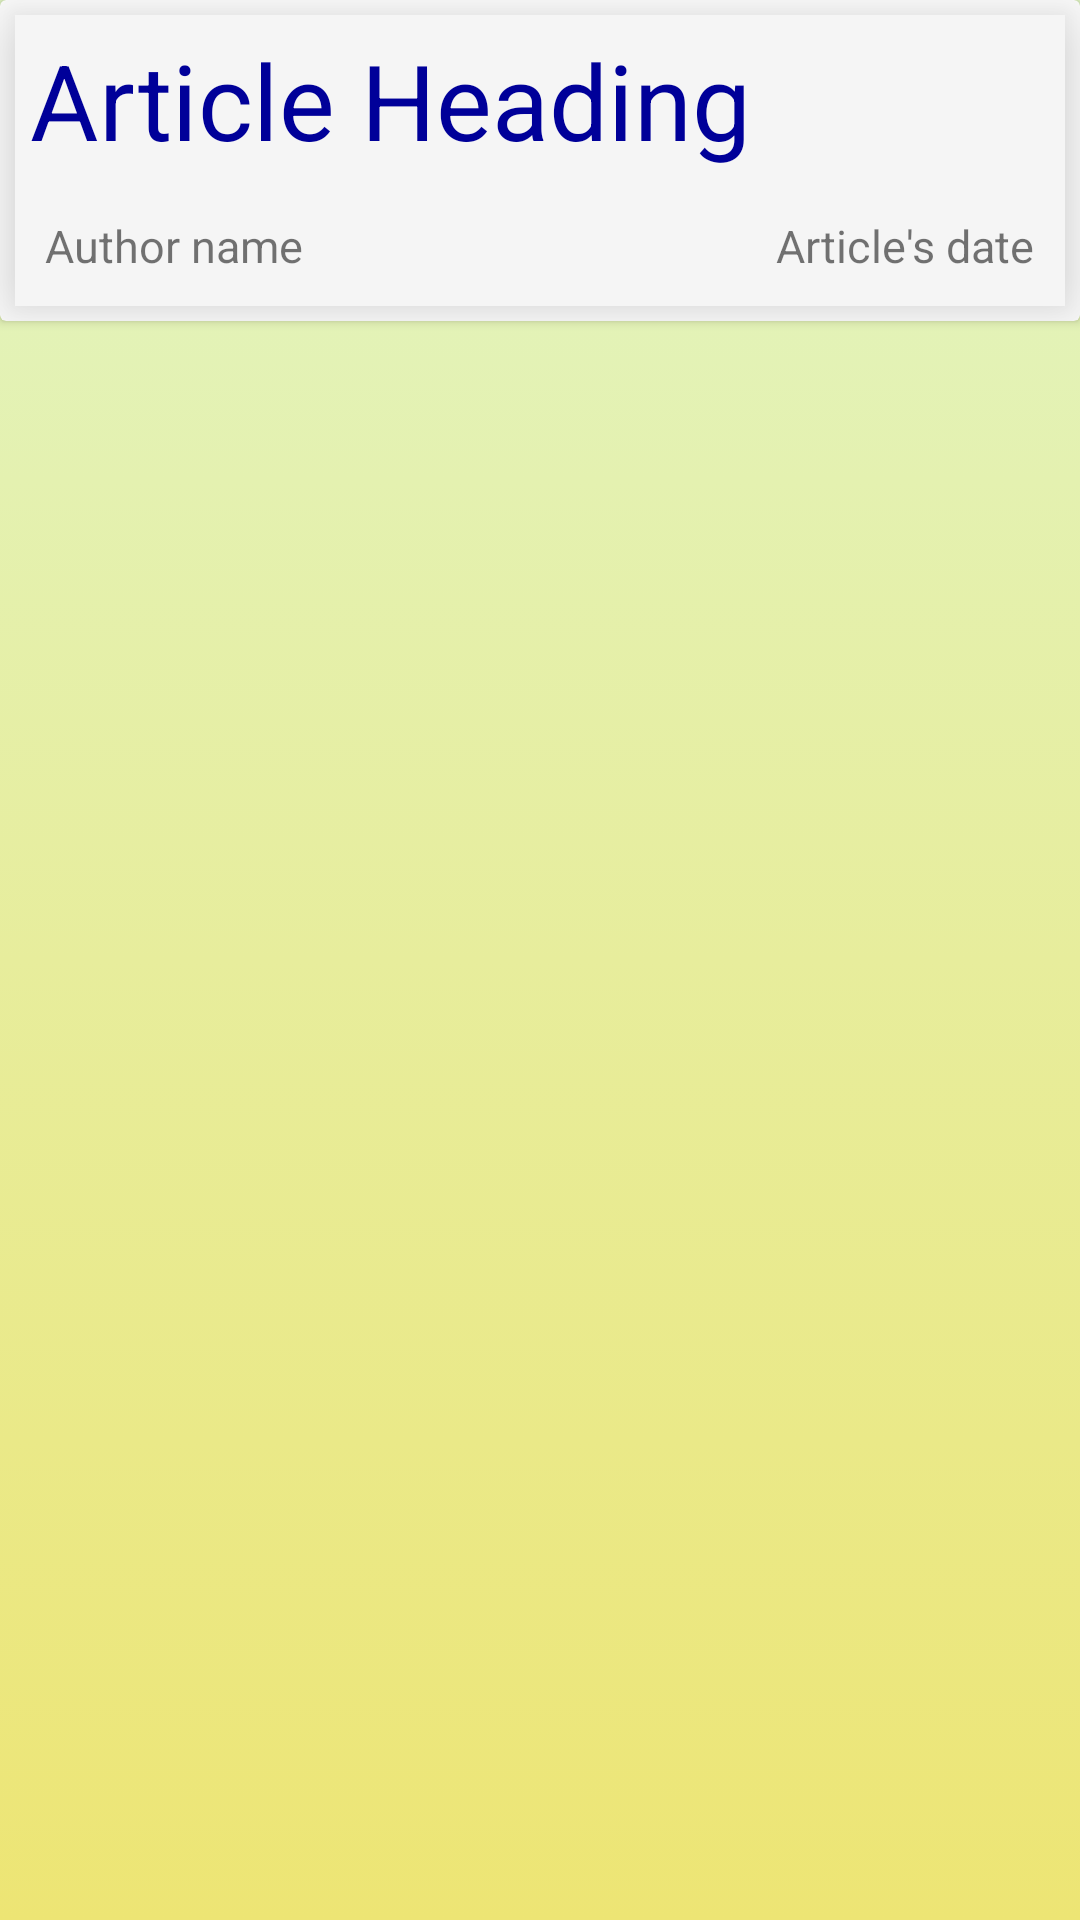

Produce the Android XML layout that renders to this screen, including the resource entries it uses.
<!-- AndroidManifest.xml: application theme AppTheme -->
<!-- res/layout/activity_articles_list_custom_row.xml -->
<?xml version="1.0" encoding="utf-8"?>
<RelativeLayout xmlns:android="http://schemas.android.com/apk/res/android"
    android:layout_width="match_parent"
    android:layout_height="match_parent"
    android:background="@drawable/gradient_background">

    <android.support.v7.widget.CardView
        android:id="@+id/list_view_card_view"
        android:layout_width="match_parent"
        android:layout_height="wrap_content"
        android:layout_alignParentTop="true"
        android:layout_alignParentStart="true">

        <RelativeLayout
            android:layout_width="match_parent"
            android:layout_height="wrap_content"
            android:layout_margin="5dp"
            android:elevation="15dp"
            android:background="@drawable/shadow">

            <TextView
                android:id="@+id/text_article_heading"
                android:layout_width="wrap_content"
                android:layout_height="wrap_content"
                android:layout_alignParentEnd="true"
                android:layout_alignParentStart="true"
                android:layout_margin="5dp"
                android:layout_marginBottom="10dp"
                android:gravity="start"
                android:textColor="@color/blue"
                android:text="Article Heading"
                android:textSize="35sp" />

            <TextView
                android:id="@+id/text_article_author_name"
                android:layout_width="wrap_content"
                android:layout_height="wrap_content"
                android:layout_alignParentStart="true"
                android:layout_below="@+id/text_article_heading"
                android:layout_margin="10dp"
                android:text="Author name"
                android:textSize="15sp" />

            <TextView
                android:id="@+id/text_article_card_date"
                android:layout_width="wrap_content"
                android:layout_height="wrap_content"
                android:layout_margin="10dp"
                android:layout_alignParentEnd="true"
                android:layout_below="@+id/text_article_heading"
                android:text="Article's date"
                android:textSize="15sp"/>

        </RelativeLayout>
    </android.support.v7.widget.CardView>

</RelativeLayout>
<!-- resources referenced by this layout -->
<resources>
  <color name="blue">#000099</color>
  <!-- drawable gradient_background (drawable) -->
  <?xml version="1.0" encoding="utf-8"?>
  <selector xmlns:android="http://schemas.android.com/apk/res/android">
  
      <item>
          <shape>
              <gradient
                  android:angle="90"
                  android:startColor="#EDE574"
                  android:endColor="#E1F5C4"
                  android:type="linear" />
              
          </shape>
      </item>
  </selector>
  <!-- drawable shadow (drawable) -->
  <?xml version="1.0" encoding="utf-8"?>
  <shape xmlns:android="http://schemas.android.com/apk/res/android"
      android:shape="rectangle">
      <solid android:color="#F5F5F5"/>
      <corners android:radius="0dp"/>
  
  </shape>
  
  
  <style name="AppTheme" parent="Theme.AppCompat.Light">
          
          <item name="colorPrimary">@color/colorPrimary</item>
          <item name="colorPrimaryDark">@color/colorPrimaryDark</item>
          <item name="colorAccent">@color/colorAccent</item>
      </style>
  <color name="colorPrimary">#9C27B0</color>
  <color name="colorPrimaryDark">#7B1FA2</color>
  <color name="colorAccent">#FFEB3B</color>
</resources>
